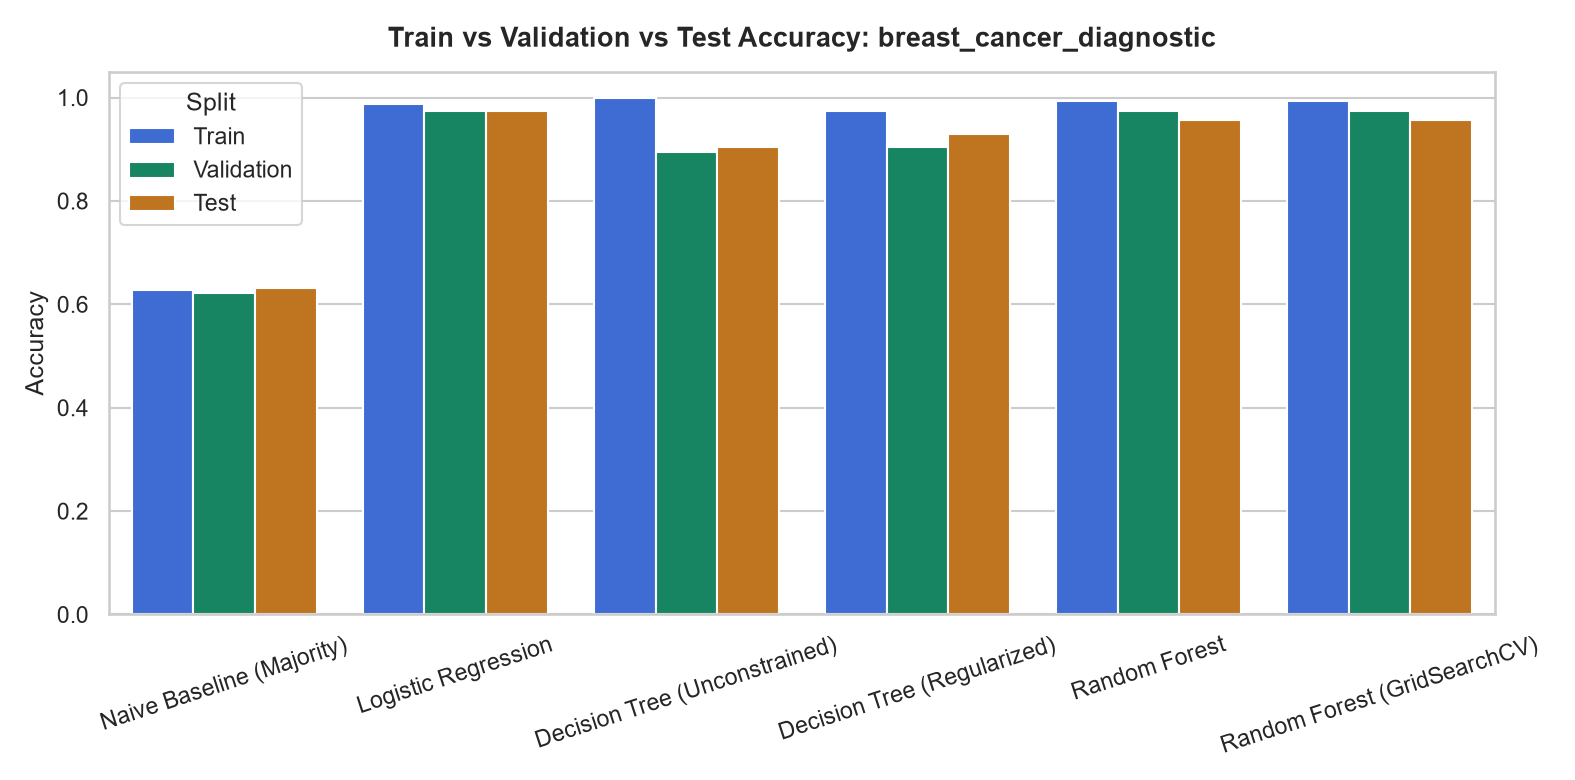

Source data for this figure (header and first rows):
key, model, train_accuracy, val_accuracy, test_accuracy, val_f1, test_f1, val_roc_auc, test_roc_auc, cv_accuracy_mean, cv_accuracy_std, overfit_gap, train_time_sec
naive_baseline, Naive Baseline (Majority), 0.6276, 0.6228, 0.6316, 0.0, 0.0, 0.5, 0.5, 0.6276, 0.006104, 0.004759, 0.0048
logistic_regression, Logistic Regression, 0.9883, 0.9737, 0.9737, 0.9655, 0.9639, 0.9957, 0.9954, 0.9648, 0.01989, 0.01459, 0.0091
decision_tree_unconstrained, Decision Tree (Unconstrained), 1.0, 0.8947, 0.9035, 0.8667, 0.8642, 0.8972, 0.8889, 0.9384, 0.01424, 0.1053, 0.0071
decision_tree_regularized, Decision Tree (Regularized), 0.9736, 0.9035, 0.9298, 0.8764, 0.9024, 0.9387, 0.9552, 0.959, 0.01097, 0.0701, 0.0061
random_forest, Random Forest, 0.9941, 0.9737, 0.9561, 0.9647, 0.9383, 0.9912, 0.997, 0.9444, 0.03096, 0.02045, 0.186
random_forest_tuned, Random Forest (GridSearchCV), 0.9941, 0.9737, 0.9561, 0.9647, 0.9383, 0.9898, 0.9983, 0.9414, 0.02764, 0.02045, 0.1002
